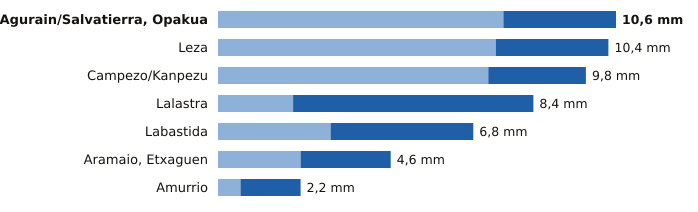

Values plotted in this chart, from the file beside it:
estacion, provincia, indicativo, mm_6_dias_anteriores, mm_hoy, mm_7_dias, horas_de_hoy
Agurain/Salvatierra, Opakua, Álava, 9073X, 7.6, 3.0, 10.6, 21
Leza, Álava, 9145X, 7.4, 3.0, 10.4, 21
Campezo/Kanpezu, Álava, 9178X, 7.2, 2.6, 9.8, 21
Lalastra, Álava, 9060X, 2.0, 6.4, 8.4, 21
Labastida, Álava, 9122I, 3.0, 3.8, 6.8, 21
Aramaio, Etxaguen, Álava, 1044X, 2.2, 2.4, 4.6, 21
Amurrio, Álava, 1060X, 0.6, 1.6, 2.2, 21
